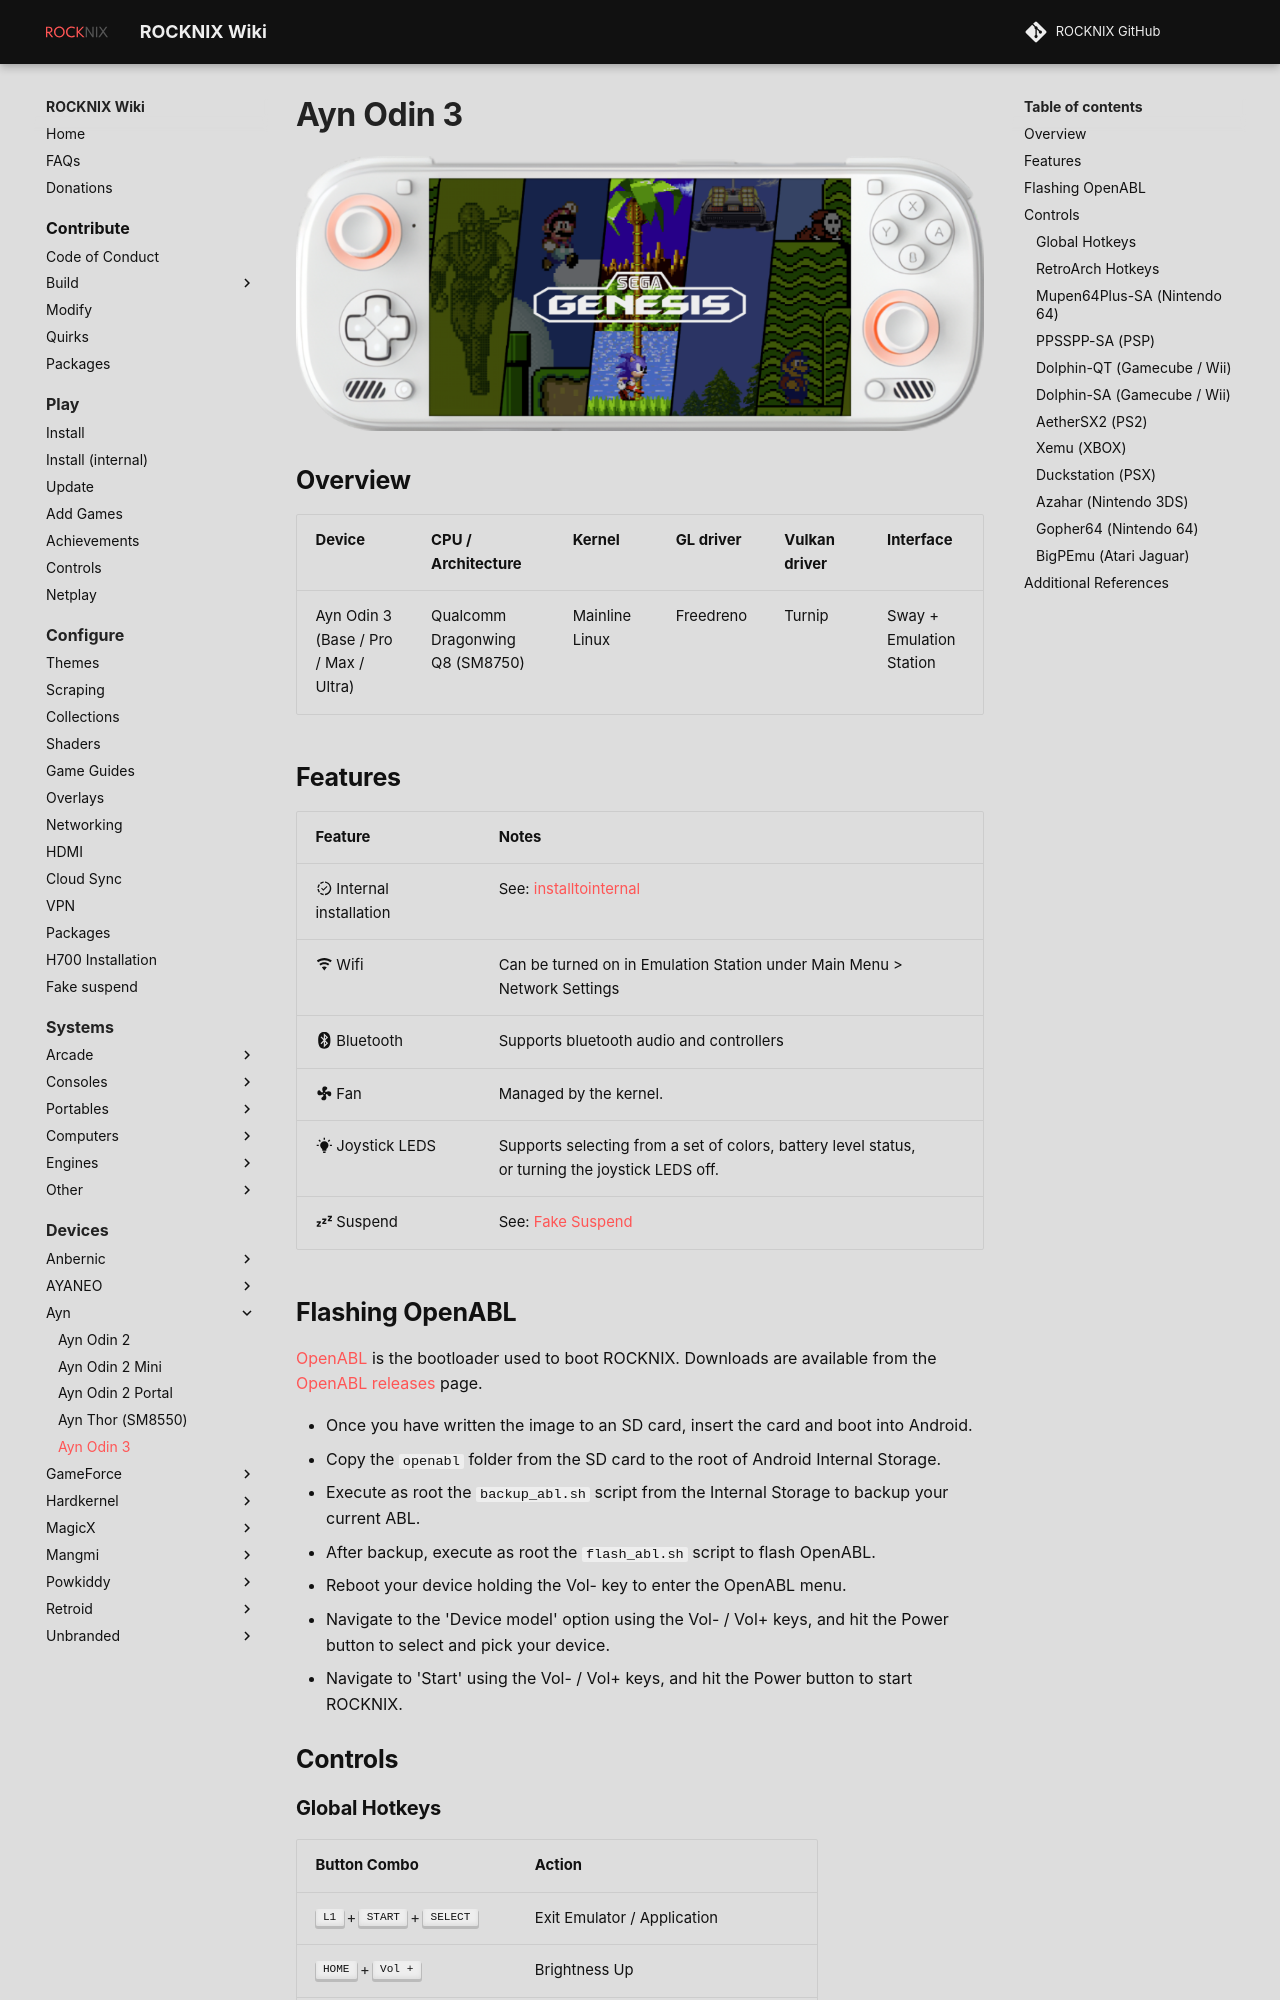

repository: ROCKNIX/rocknix.org · page: devices/ayn/odin3/index.html · generator: mkdocs

---
search:
  exclude: true
---

# Ayn Odin 3

![](../../_inc/images/devices/ayn-odin-3.png){ .off-glb }

## Overview

| Device                        | CPU / Architecture      | Kernel         | GL driver | Vulkan driver | Interface                |
| ----------------------------- | ----------------------- | -------------- | --------- | ------------- | ------------------------ |
| Ayn Odin 3 (Base / Pro / Max / Ultra) | Qualcomm Dragonwing Q8 (SM8750) | Mainline Linux | Freedreno | Turnip | Sway + Emulation Station |
